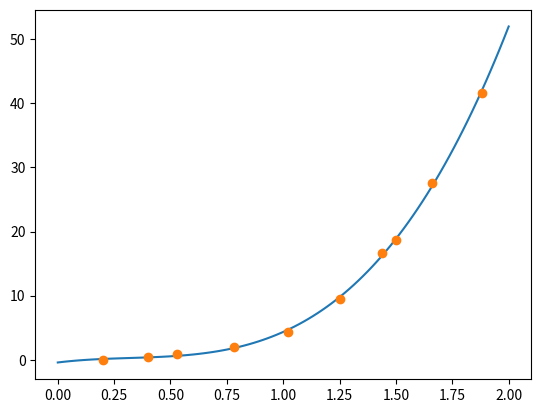

Python code for this plot:
import numpy as np
import matplotlib.pyplot as plt

class vector_builder:
    def __init__(self):
        self.depth = [0.20, 0.40, 0.53, 0.78, 1.02, 1.25, 1.44, 1.50, 1.66, 1.88] # mm
        self.normal = [0.00, 0.36, 0.90, 1.99, 4.28, 9.44, 16.66, 18.68, 27.56, 41.66]

    def vector_fitting(self):
        parameter = np.polyfit(self.depth, self.normal, 3)
        func = np.poly1d(parameter)
        return func
    
    def rebuild_depth_with_force(self, depth):
        force_map = self.vector_fitting()
        for i in range(depth.shape[0]):
            for j in range(depth.shape[1]):
                depth[i][j] = force_map(depth[i][j])
        return depth

if __name__ == "__main__":
    fitting = vector_builder()
    parameter = fitting.vector_fitting()
    xn = np.linspace(0, 2, 100)
    yn = np.poly1d(parameter)
    plt.plot(xn, yn(xn), fitting.depth, fitting.normal, 'o')
    plt.show()